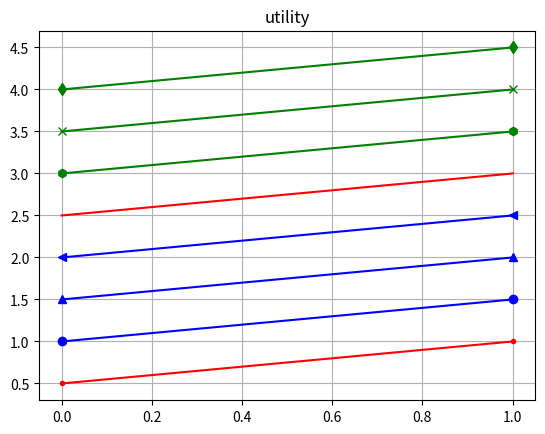

Here is the Python script that generated this plot:
# -*- coding: utf-8 -*-
"""
Created on Mon Oct  9 18:09:46 2017

[redacted]
"""

import numpy as np
import matplotlib.pyplot as plt


def utility_changing_graph(f_o, f_rv, f_rd, f_ra, f_s, f_ma, f_mv, f_mw, name):
    plt.plot(f_o, "r.-", f_s, "r,-", f_rv, "bo-", f_rd, "b^-",f_ra, "b<-", f_ma, "gh-", f_mv, "gx-", f_mw, "gd-")
#    plt.xticks(np.arange(0, step, 1))   # stepとはステップ数の合計
#    plt.yticks(np.arange(0, 1, 0.2))
    plt.grid()
    plt.title(name)
    plt.show()


def utility_color_map(utility, num_grid_x, num_grid_y, name):
    utility_map = utility.reshape(
            num_grid_y, num_grid_x, num_grid_y, num_grid_x).transpose(
                0, 2, 1, 3).reshape(num_grid_y**2, num_grid_x**2)
    print("utlity_map", utility_map.std())
    plt.matshow(utility_map)
    plt.gca().invert_yaxis()
    plt.title(name)
    plt.colorbar()
    plt.show()


def each_utility_visualization():
    pass

if __name__ == '__main__':
    f_o = [0.5, 1]
    f_rv = [1, 1.5]
    f_rd = [1.5, 2.0]
    f_ra = [2.0, 2.5]
    f_s = [2.5, 3.0]
    f_ma = [3.0, 3.5]
    f_mv = [3.5, 4.0]
    f_mw = [4.0, 4.5]
    utility_changing_graph(f_o, f_rv, f_rd, f_ra, f_s, f_ma, f_mv, f_mw, "utility")
